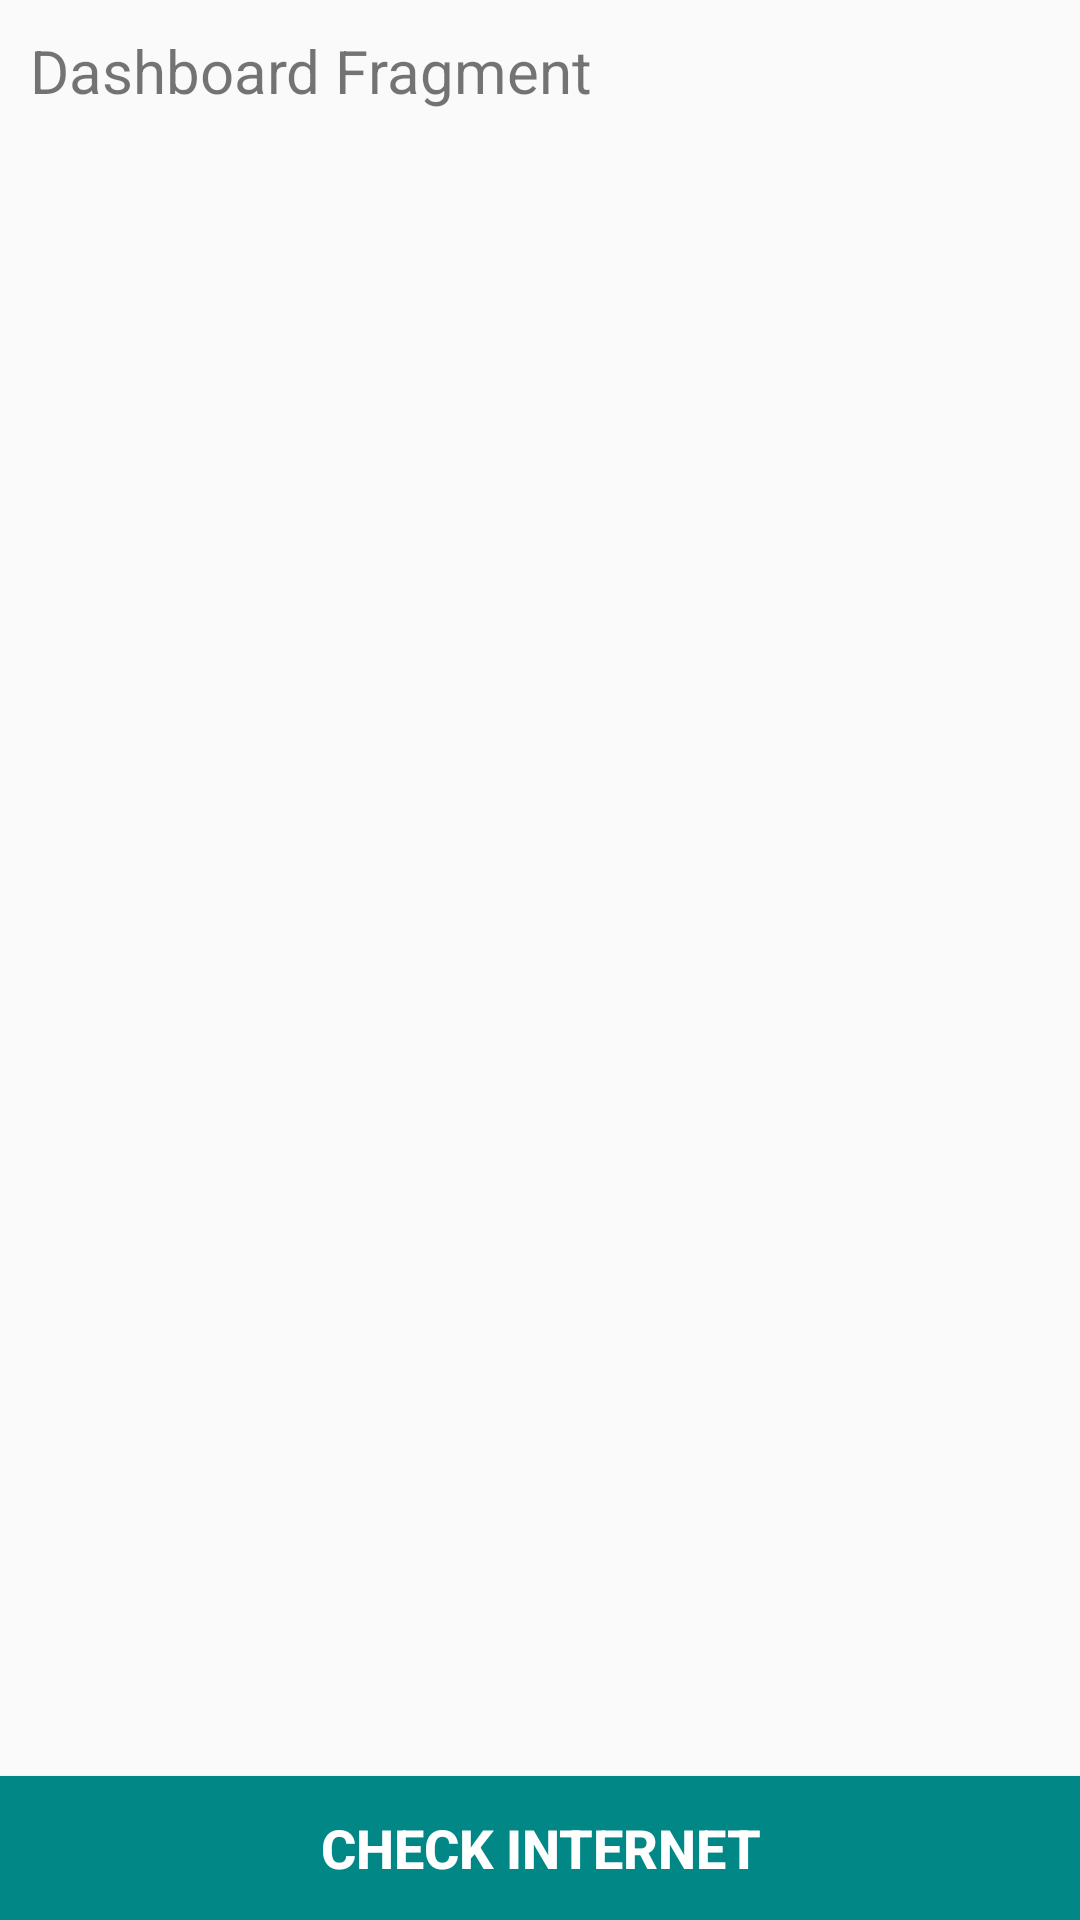

The Android layout XML behind this screen, and the referenced resources:
<!-- AndroidManifest.xml: application theme Theme.BookHub -->
<!-- res/layout/fragment_dashboard.xml -->
<?xml version="1.0" encoding="utf-8"?>
<RelativeLayout xmlns:android="http://schemas.android.com/apk/res/android"
    xmlns:tools="http://schemas.android.com/tools"
    android:layout_width="match_parent"
    android:layout_height="match_parent"
    tools:context=".DashboardFragment">

    
    <TextView
        android:id="@+id/txtDashboard"
        android:layout_width="wrap_content"
        android:layout_height="wrap_content"
        android:text="@string/dashboard_fragment"
        android:textSize="20sp"
        android:padding="10dp"/>
    
    <androidx.recyclerview.widget.RecyclerView
        android:id="@+id/recyclerDashboard"
        android:layout_width="match_parent"
        android:layout_height="wrap_content"
        android:layout_below="@id/txtDashboard"
        android:padding="10dp"
        android:layout_marginTop="5dp"/>

    <Button
        android:id="@+id/btnCheckInternet"
        android:layout_width="match_parent"
        android:layout_height="wrap_content"
        android:layout_alignParentBottom="true"
        android:text="Check Internet"
        android:background="#FF018786"
        android:textColor="#ffffff"
        android:textSize="18sp"
        android:textStyle="bold" />


</RelativeLayout>
<!-- resources referenced by this layout -->
<resources>
  <string name="dashboard_fragment">Dashboard Fragment</string>
  <style name="Theme.BookHub" parent="Theme.AppCompat.Light.NoActionBar">
          
          <item name="colorPrimary">@color/purple_500</item>
          <item name="colorPrimaryVariant">#00695C</item>
          <item name="colorOnPrimary">@color/white</item>
          
          <item name="colorSecondary">@color/teal_200</item>
          <item name="colorSecondaryVariant">@color/teal_700</item>
          <item name="colorOnSecondary">@color/black</item>
          
          <item name="android:statusBarColor" tools:targetApi="l">?attr/colorPrimaryVariant</item>
          
      </style>
  <!-- not gathered from this repository: default colours our renderer supplied (Android Studio template values) -->
  <color name="purple_500">#FF6200EE</color>
  <color name="teal_200">#FF03DAC5</color>
  <color name="teal_700">#FF018786</color>
  <color name="black">#FF000000</color>
  <color name="white">#FFFFFFFF</color>
</resources>
